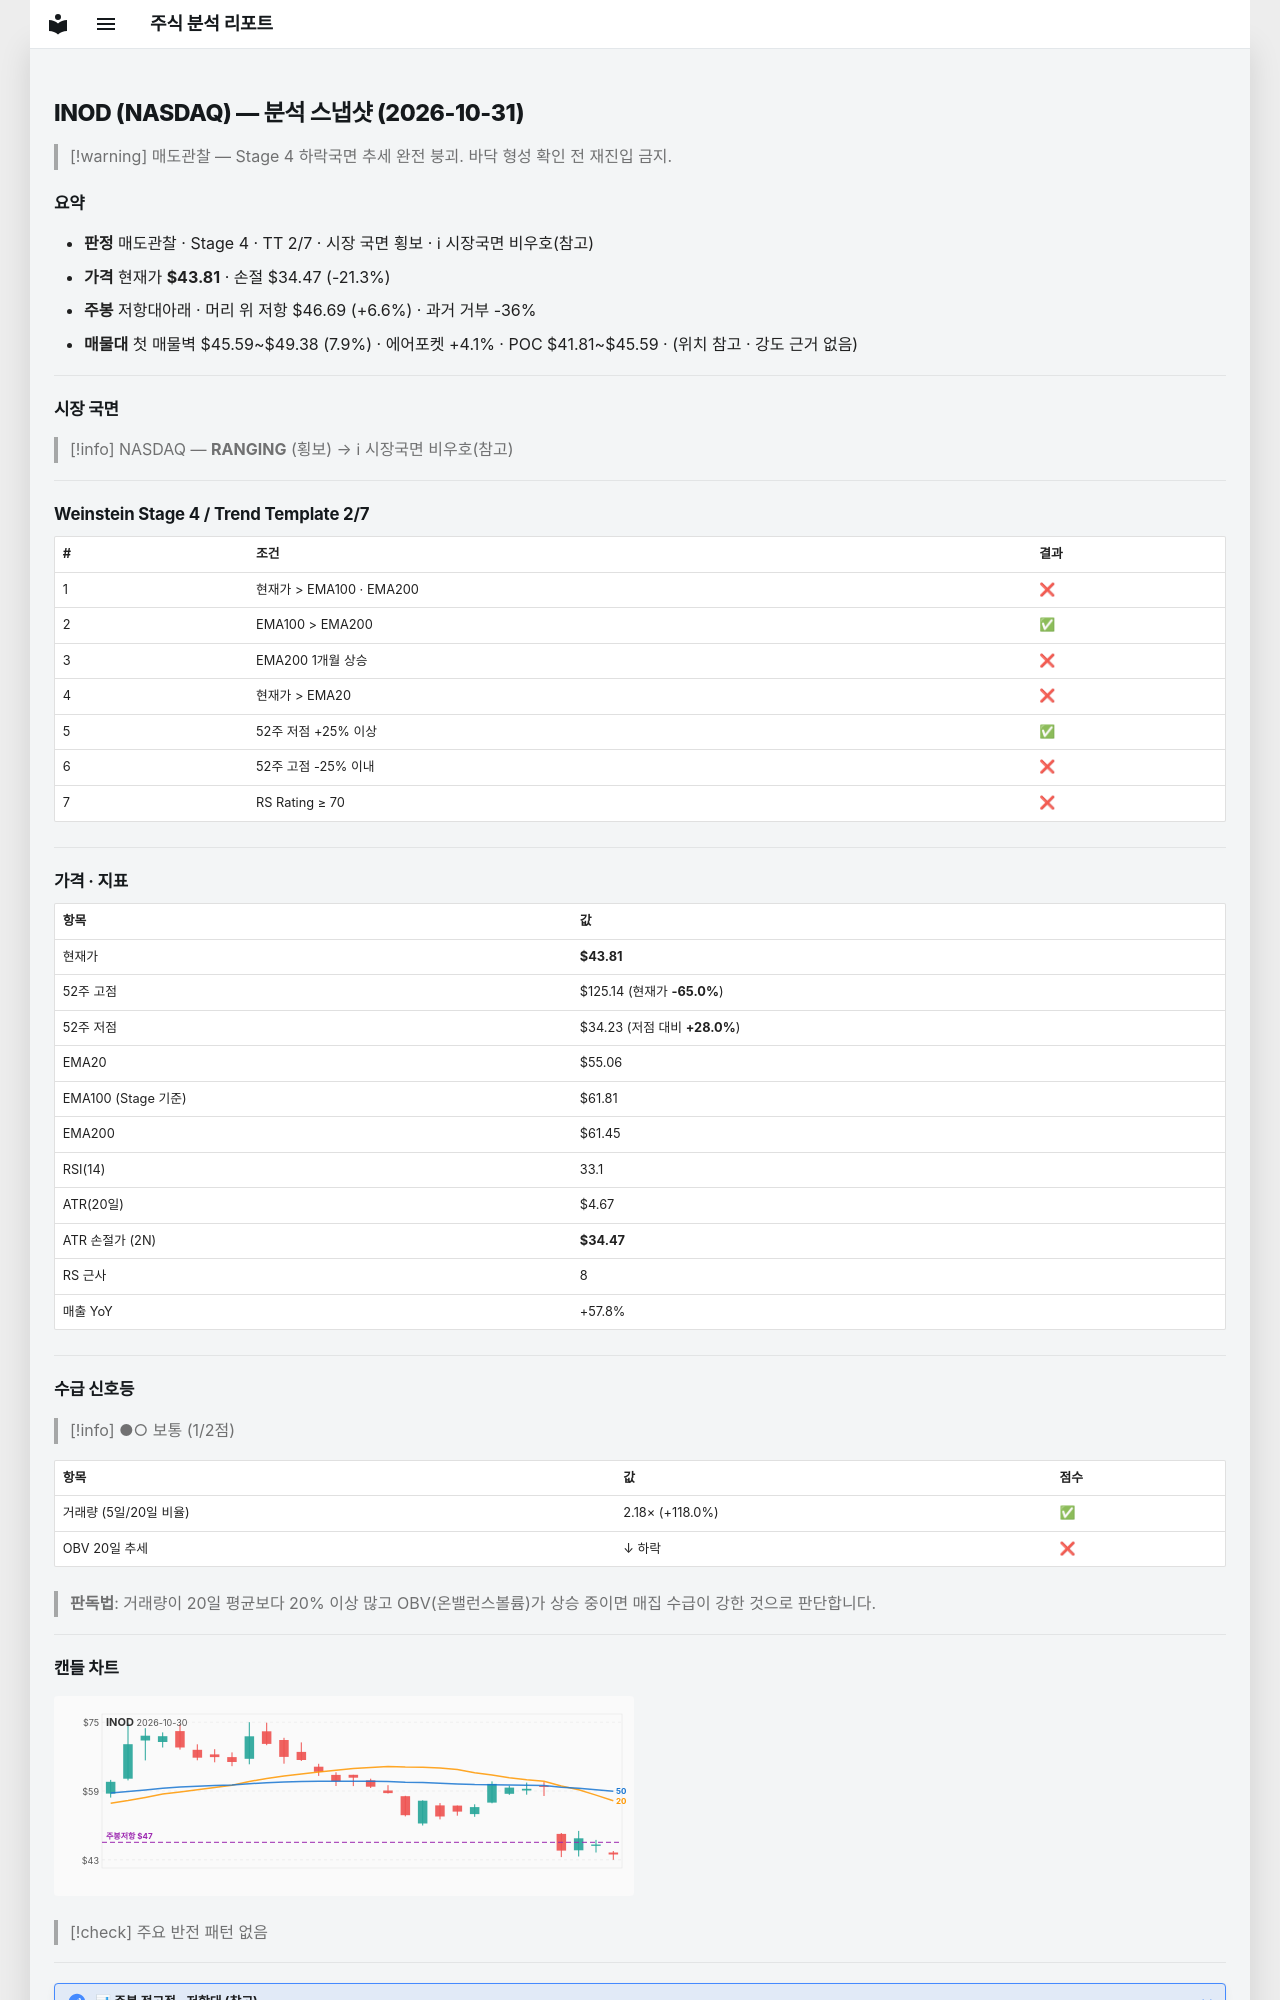

repository: soloandco/stock-reports · page: snapshots/INOD-2026-10-31/index.html · generator: mkdocs

---
type: analysis-snapshot
title: INOD 분석 스냅샷
ticker: INOD
market: NASDAQ
created: 2026-10-31
updated: 2026-10-31
bar-date: 2026-10-30
verdict: 매도관찰
real-rr: 0.31
sma50-gap-pct: -20.4
weekly-position: 저항대아래
weekly-overhead-price: 46.69
weekly-overhead-pct: 6.6
stage: 4
trend-template-score: 2
tt-max: 7
ma-set: ema-20-100-200
price: 43.810001373291016
stop-price: 34.46882143815314
market-regime: RANGING
supply-demand-score: 1/2
supply-demand-label: 보통
status: tracking
tags:
  - stock-agent
  - watchlist
  - INOD
  - analysis
related:
  - "[[analysis-template]]"
---

# INOD (NASDAQ) — 분석 스냅샷 (2026-10-31)

> [!warning] 매도관찰 — Stage 4 하락국면
> 추세 완전 붕괴. 바닥 형성 확인 전 재진입 금지.

## 요약

- **판정** 매도관찰 · Stage 4 · TT 2/7 · 시장 국면 횡보 · ℹ 시장국면 비우호(참고)
- **가격** 현재가 **$43.81** · 손절 $34.47 (-21.3%)
- **주봉** 저항대아래 · 머리 위 저항 $46.69 (+6.6%) · 과거 거부 -36%
- **매물대** 첫 매물벽 $45.59~$49.38 (7.9%) · 에어포켓 +4.1% · POC $41.81~$45.59 · (위치 참고 · 강도 근거 없음)

---

## 시장 국면

> [!info] NASDAQ — **RANGING** (횡보) → ℹ 시장국면 비우호(참고)

---

## Weinstein Stage 4 / Trend Template 2/7

| # | 조건 | 결과 |
|---|------|------|
| 1 | 현재가 > EMA100 · EMA200 | ❌ |
| 2 | EMA100 > EMA200 | ✅ |
| 3 | EMA200 1개월 상승 | ❌ |
| 4 | 현재가 > EMA20 | ❌ |
| 5 | 52주 저점 +25% 이상 | ✅ |
| 6 | 52주 고점 -25% 이내 | ❌ |
| 7 | RS Rating ≥ 70 | ❌ |

---

## 가격 · 지표

| 항목 | 값 |
|------|---|
| 현재가 | **$43.81** |
| 52주 고점 | $125.14 (현재가 **-65.0%**) |
| 52주 저점 | $34.23 (저점 대비 **+28.0%**) |
| EMA20 | $55.06 |
| EMA100 (Stage 기준) | $61.81 |
| EMA200 | $61.45 |
| RSI(14) | 33.1 |
| ATR(20일) | $4.67 |
| ATR 손절가 (2N) | **$34.47** |
| RS 근사 | 8 |
| 매출 YoY | +57.8% |

---
## 수급 신호등

> [!info] ●○ 보통 (1/2점)

| 항목 | 값 | 점수 |
|------|------|------|
| 거래량 (5일/20일 비율) | 2.18× (+118.0%) | ✅ |
| OBV 20일 추세 | ↓ 하락 | ❌ |

> **판독법**: 거래량이 20일 평균보다 20% 이상 많고 OBV(온밸런스볼륨)가 상승 중이면 매집 수급이 강한 것으로 판단합니다.

---
